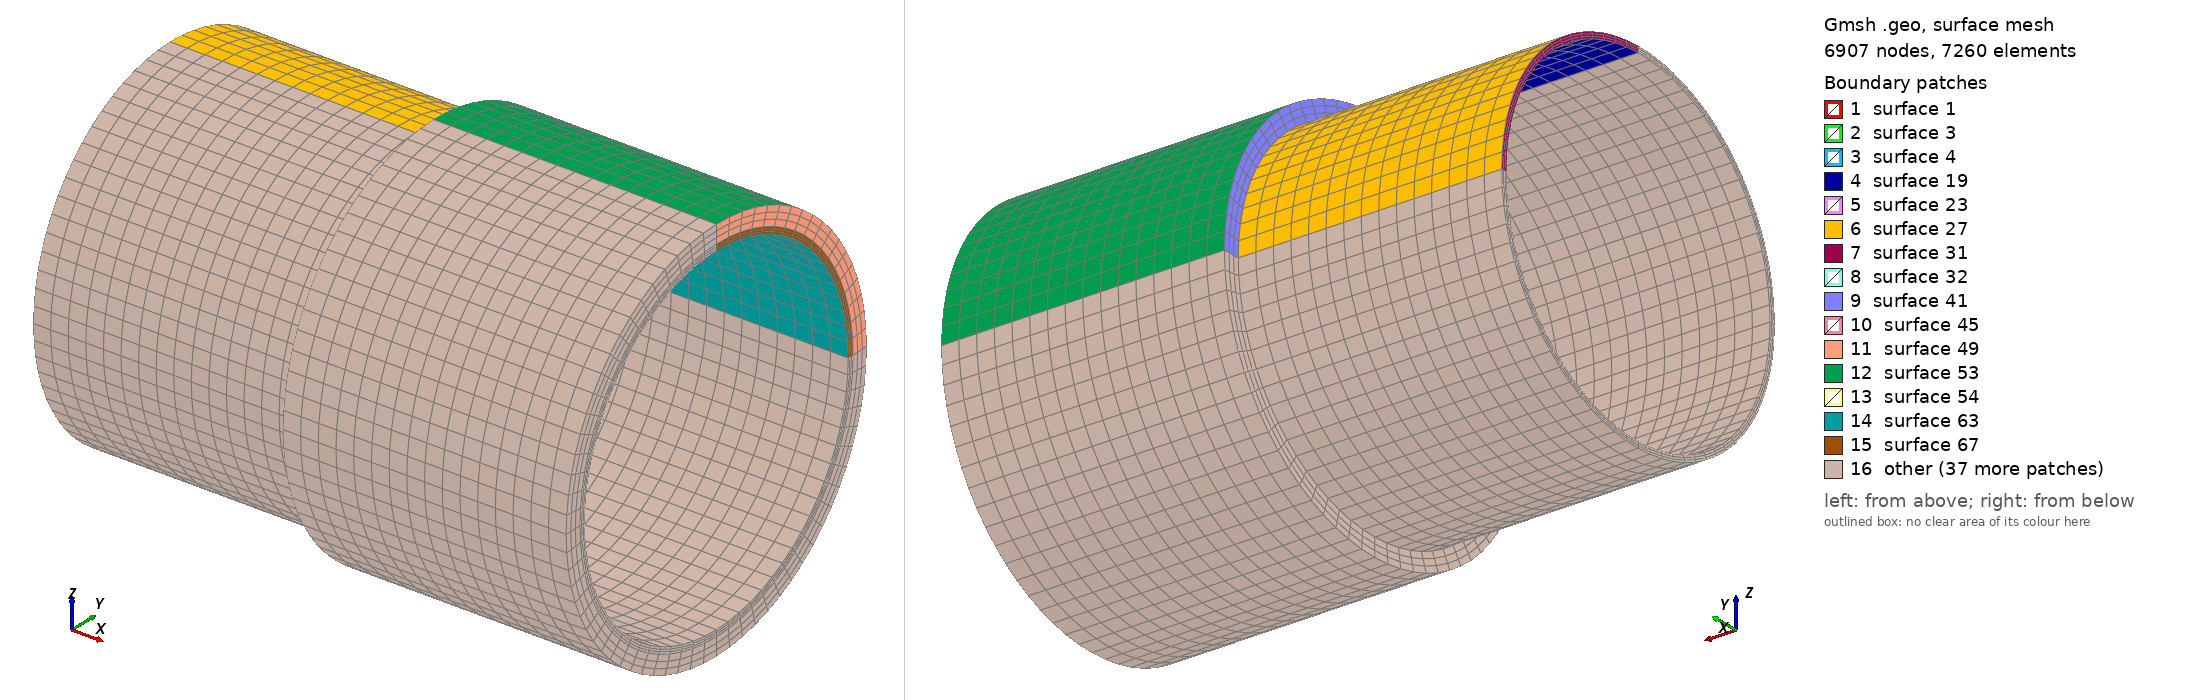

Gmsh geometry script, surface-meshed: 6907 nodes, 7260 surface elements. Boundary patches (legend numbers): 1 surface 1, 2 surface 3, 3 surface 4, 4 surface 19, 5 surface 23, 6 surface 27, 7 surface 31, 8 surface 32, 9 surface 41, 10 surface 45, 11 surface 49, 12 surface 53, 13 surface 54, 14 surface 63, 15 surface 67, 16 other. Left view from above one corner, right view from below the opposite corner. The script declares no physical surfaces, so the legend lists its geometric surfaces. The drawing asked Gmsh for element sizes between 1% and 20% of the model's largest extent; the script's own settings can give other sizes.

=== exp1.geo (drawn) ===
R1=95.5;
h1=3.5;
hTE=10.;
L1=147.;
L2=158.;
Point(1)={0.0,0.0,0.0};
Point(2)={0.0,R1,0.0};
Point(3)={L1,R1,0.0};
Point(4)={L1+L2,R1,0.0};
Point(5)={L1+L2,R1+h1,0.0};
Point(6)={L1+L2,R1+h1+hTE,0.0};
Point(7)={L1,R1+h1+hTE,0.0};
Point(8)={L1,R1+h1,0.0};
Point(9)={0.0,R1+h1,0.0};
//+
Line(1) = {2, 3};
//+
Line(2) = {3, 8};
//+
Line(3) = {8, 9};
//+
Line(4) = {9, 2};
//+
Line(5) = {3, 4};
//+
Line(6) = {4, 5};
//+
Line(7) = {5, 8};
//+
Line(8) = {5, 6};
//+
Line(9) = {6, 7};
//+
Line(10) = {7, 8};
//+
Curve Loop(1) = {1, 2, 3, 4};
//+
Plane Surface(1) = {1};
//+
Curve Loop(3) = {10, -7, 8, 9};
//+
Plane Surface(3) = {3};
//+
Transfinite Curve {1, 3} = 16 Using Progression 1;
//+
Transfinite Curve {5, 7, 9} = 17 Using Progression 1;
//+
Transfinite Curve {10, 8} = 4 Using Progression 1;
//+
Transfinite Curve {6, 2, 4} = 4 Using Progression 1;
//+
Transfinite Surface {3} = {8, 5, 6, 7};
//+
Transfinite Surface {1} = {2, 3, 8, 9};
//+
//+
Curve Loop(4) = {5, 6, 7, -2};
//+
Plane Surface(4) = {4};
//+
Transfinite Surface {4} = {3, 4, 5, 8};
//+
Recombine Surface {1, 3, 4};
//+
Extrude {{1, 0, 0}, {0, 0, 0}, Pi/2} {
  Surface{1}; Surface{3}; Surface{4}; Layers{18}; Recombine;
}
//+
Extrude {{1, 0, 0}, {0, 0, 0}, Pi/2} {
  Surface{54}; Surface{76}; Surface{32}; Layers{18}; Recombine;
}
//+
Extrude {{1, 0, 0}, {0, 0, 0}, Pi/2} {
  Surface{98}; Surface{120}; Surface{142}; Layers{18}; Recombine;
}
//+
Extrude {{1, 0, 0}, {0, 0, 0}, Pi/2} {
  Surface{164}; Surface{186}; Surface{208}; Layers{18}; Recombine;
}
//+
Physical Volume("STEPPED:CYLINDER", 272) = {12, 9, 1, 10, 11, 6, 7, 8, 3, 2, 5, 4};
